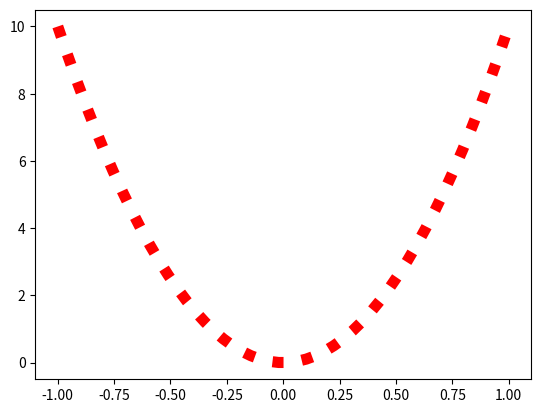

Recreate this plot in Python.
import matplotlib.pyplot as plt
import numpy as np

x = np.linspace(-1, 1, 50)
y = 10*x*x

plt.plot(x, y,'r:',linewidth=8)
plt.savefig('chart.png')
